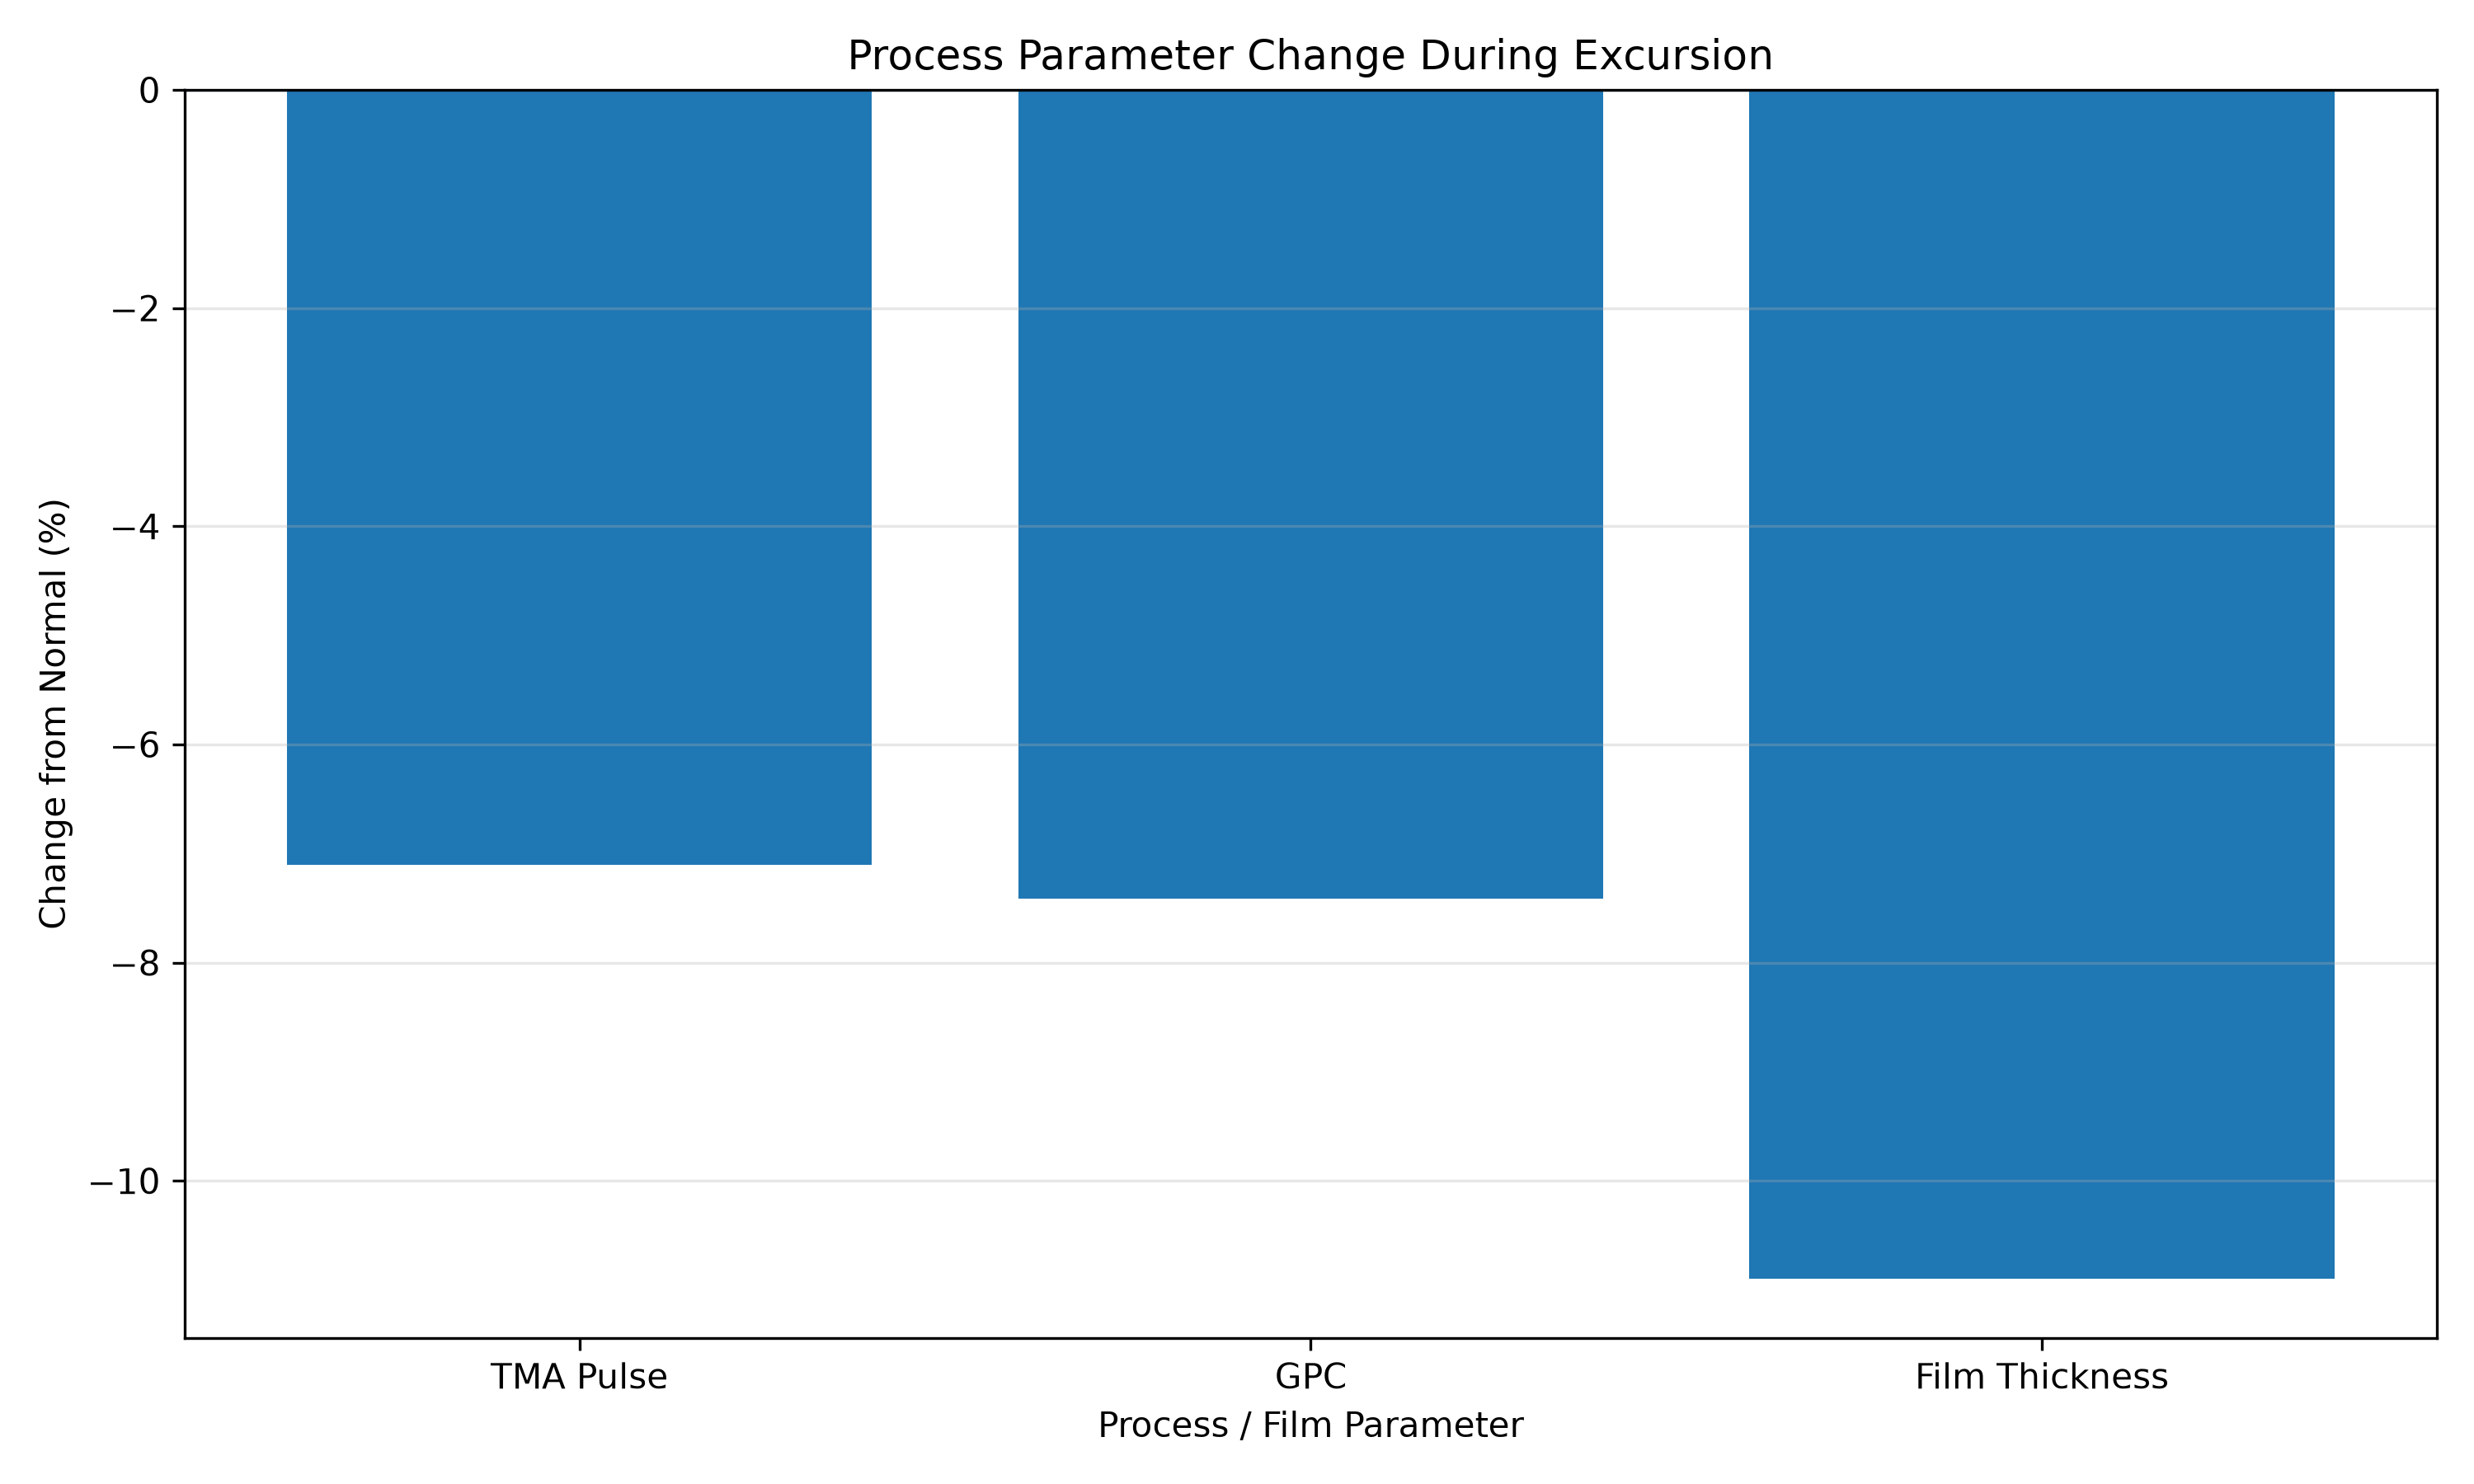

The file beside this chart, header and first rows:
Parameter, Unit, Normal_Mean, Excursion_Mean, Absolute_Change, Percentage_Change
TMA Pulse, s, 0.9961, 0.9254, -0.07072, -7.1
H2O Pulse, s, 1.003, 1.029, 0.02644, 2.637
Chamber Pressure, Torr, 1, 0.9329, -0.06733, -6.731
GPC, nm/cycle, 0.1003, 0.09285, -0.007434, -7.413
Film Thickness, nm, 10.02, 8.928, -1.092, -10.9
Thickness Uniformity, %, 1.021, 1.075, 0.05384, 5.274
Film Stress, MPa, 50.29, 47.71, -2.575, -5.121
Film Density, g/cm3, 3.001, 3.003, 0.002321, 0.07734
Surface Roughness, nm RMS, 0.2006, 0.1889, -0.01164, -5.804
Defect Density, defects/cm2, 4.992, 4.705, -0.2878, -5.764
